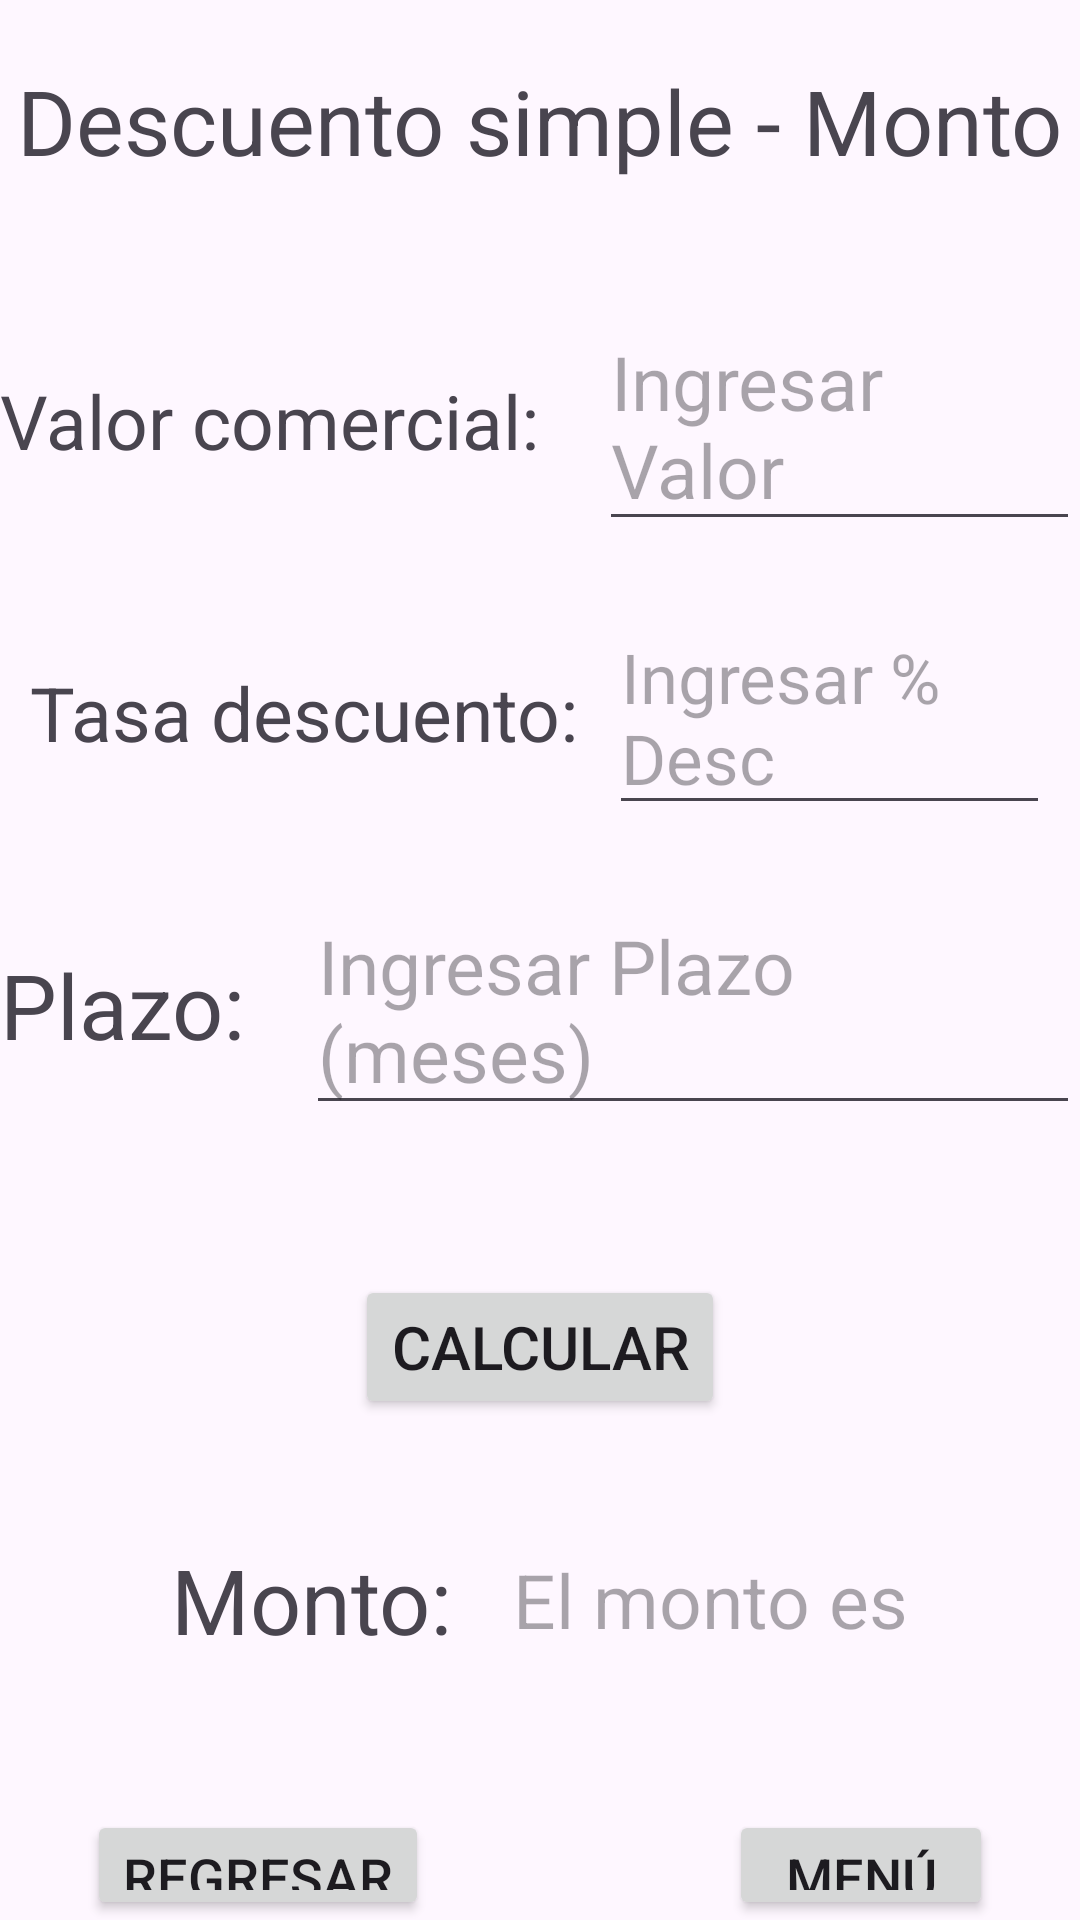

Produce the Android XML layout that renders to this screen, including the resource entries it uses.
<!-- AndroidManifest.xml: application theme Theme.MateFinanc -->
<!-- res/layout/activity_des_monto.xml -->
<?xml version="1.0" encoding="utf-8"?>
<RelativeLayout xmlns:android="http://schemas.android.com/apk/res/android"
    xmlns:app="http://schemas.android.com/apk/res-auto"
    xmlns:tools="http://schemas.android.com/tools"
    android:id="@+id/main"
    android:layout_width="match_parent"
    android:layout_height="match_parent"
    tools:context=".des_monto">

    <LinearLayout
        android:layout_width="match_parent"
        android:layout_height="match_parent"
        android:gravity="center_horizontal"
        android:orientation="vertical">

        <TextView
            android:layout_width="wrap_content"
            android:layout_height="wrap_content"
            android:layout_marginTop="20dp"
            android:layout_marginBottom="20dp"
            android:text="Descuento simple - Monto"
            android:textSize="30dp" />

        <LinearLayout
            android:layout_width="wrap_content"
            android:layout_height="wrap_content"
            android:layout_marginTop="20dp"
            android:gravity="center"
            android:orientation="horizontal">

            <TextView
                android:layout_width="wrap_content"
                android:layout_height="wrap_content"
                android:layout_marginRight="20dp"
                android:text="Valor comercial:"
                android:textSize="25dp" />

            <EditText
                android:id="@+id/v_c"
                android:layout_width="wrap_content"
                android:layout_height="wrap_content"
                android:hint="Ingresar Valor"
                android:textSize="25dp" />
        </LinearLayout>

        <LinearLayout
            android:layout_width="wrap_content"
            android:layout_height="wrap_content"
            android:layout_marginLeft="10dp"
            android:layout_marginTop="20dp"
            android:layout_marginRight="10dp"
            android:gravity="center"
            android:orientation="horizontal">

            <TextView
                android:layout_width="wrap_content"
                android:layout_height="wrap_content"
                android:layout_marginRight="10dp"
                android:text="Tasa descuento:"
                android:textSize="25dp" />

            <EditText
                android:id="@+id/v_i"
                android:layout_width="wrap_content"
                android:layout_height="wrap_content"
                android:hint="Ingresar % Desc"
                android:textSize="23dp" />
        </LinearLayout>

        <LinearLayout
            android:layout_width="wrap_content"
            android:layout_height="wrap_content"
            android:layout_marginTop="20dp"
            android:gravity="center"
            android:orientation="horizontal">

            <TextView
                android:layout_width="wrap_content"
                android:layout_height="wrap_content"
                android:layout_marginRight="20dp"
                android:text="Plazo:"
                android:textSize="30dp" />

            <EditText
                android:id="@+id/v_n"
                android:layout_width="wrap_content"
                android:layout_height="wrap_content"
                android:hint="Ingresar Plazo (meses)"
                android:textSize="25dp" />
        </LinearLayout>


        <Button
            android:id="@+id/calc"
            android:layout_width="wrap_content"
            android:layout_height="wrap_content"
            android:layout_marginTop="50dp"
            android:text="Calcular"
            android:textSize="20dp"/>

        <LinearLayout
            android:layout_width="wrap_content"
            android:layout_height="wrap_content"
            android:layout_marginTop="40dp"
            android:gravity="center"
            android:orientation="horizontal">

            <TextView
                android:layout_width="wrap_content"
                android:layout_height="wrap_content"
                android:layout_marginRight="20dp"
                android:text="Monto:"
                android:textSize="30dp" />

            <TextView
                android:id="@+id/monto"
                android:layout_width="wrap_content"
                android:layout_height="wrap_content"
                android:hint="El monto es"
                android:textSize="25dp" />
        </LinearLayout>

        <LinearLayout
            android:layout_width="wrap_content"
            android:layout_height="wrap_content"
            android:layout_marginTop="50dp">

            <Button
                android:id="@+id/Regresar"
                android:layout_width="wrap_content"
                android:layout_height="wrap_content"
                android:layout_marginRight="100dp"
                android:text="Regresar"
                android:textSize="18dp" />

            <Button
                android:id="@+id/Menu"
                android:layout_width="wrap_content"
                android:layout_height="wrap_content"
                android:text="Menú"
                android:textSize="18dp" />
        </LinearLayout>


    </LinearLayout>


</RelativeLayout>
<!-- resources referenced by this layout -->
<resources>
  <style name="Theme.MateFinanc" parent="Base.Theme.MateFinanc" />
  <style name="Base.Theme.MateFinanc" parent="Theme.Material3.DayNight.NoActionBar">
          
          
      </style>
</resources>
